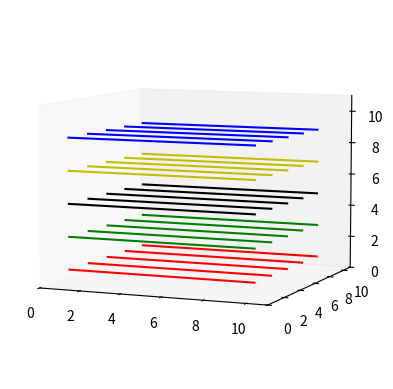

The script that saved this image:
import numpy as np
import matplotlib.pyplot as plt
from mpl_toolkits.mplot3d import Axes3D

fig = plt.figure()
ax = fig.add_subplot(111, projection='3d')

ax.set(proj_type='persp')
xs = np.arange(1,11,1)
ys = np.ones_like(xs)
zs = np.ones_like(xs)
colors = ['r', 'g', 'k', 'y', 'b', 'c']
for j in range(5):
    for i in range(5):
        ax.plot(xs,ys+i*2, zs+j*2, c=colors[j])

#elevatoion=7, azimuth=-67, roll=0
ax.view_init(7,-67)
ax.set_xlim((0,11))
ax.set_ylim((0,11))
ax.set_zlim((0,11))
ax.grid(False)
plt.savefig('grid.pdf')
plt.show()
